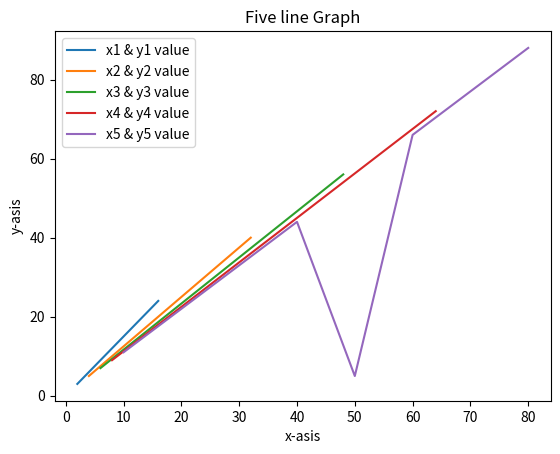

Source code (Python):
# -*- coding: utf-8 -*-
"""
Created on Fri May  3 09:51:21 2019

[redacted]
"""

import matplotlib
import matplotlib.pyplot as hp

x1 = [2,4,6,8,10,12,14,16]
y1 = [3,6,9,12,15,18,21,24]

hp.plot(x1,y1,label="x1 & y1 value")

x2 = [4,8,12,16,20,24,28,32]
y2 = [5,10,15,20,25,30,35,40]

hp.plot(x2,y2,label="x2 & y2 value")

x3 = [6,12,18,24,30,36,42,48]
y3 = [7,14,21,28,35,42,49,56]

hp.plot(x3,y3,label="x3 & y3 value")

x4 = [8,16,24,32,40,48,56,64]
y4 = [9,18,27,36,45,54,63,72]

hp.plot(x4,y4,label="x4 & y4 value")

x5 = [10,20,30,40,50,60,70,80]
y5 = [11,22,33,44,5,66,77,88]

hp.plot(x5,y5,label="x5 & y5 value")



hp.xlabel("x-asis")
hp.ylabel("y-asis")
hp.title("Five line Graph")

hp.legend()

hp.show()
